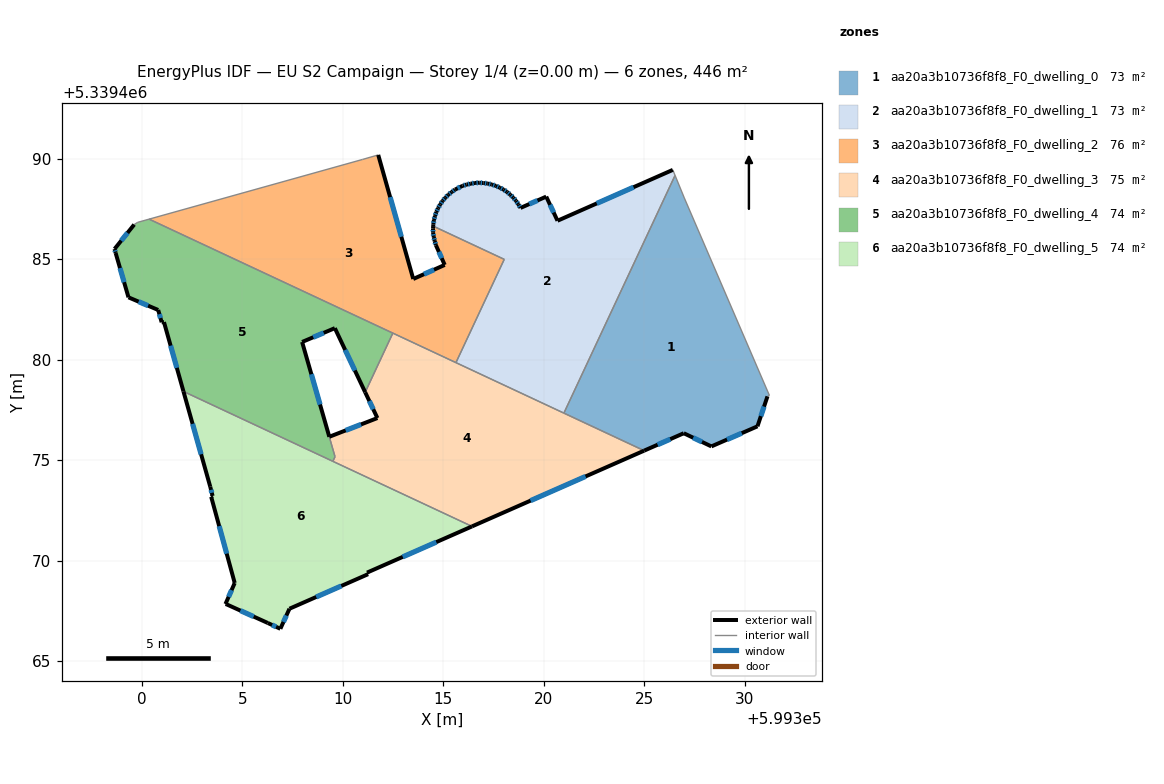
=== STOREY PLAN SPEC (per zone: floor XY polygon, exterior-wall plan segments, windows/doors) ===
zone 1: aa20a3b10736f8f8_F0_dwelling_0  (73.3 m²)
  floor: (599326.99, 5339488.04) (599331.22, 5339478.21) (599331.12, 5339478.17) (599330.63, 5339476.68) (599328.33, 5339475.68) (599326.96, 5339476.34) (599324.99, 5339475.47) (599321.00, 5339477.34) (599326.53, 5339489.16)
  exterior wall: (599330.63, 5339476.68) – (599331.12, 5339478.17)  [1.6 m]
    window: (599330.80, 5339477.19) – (599330.95, 5339477.66)  [0.5 m²]
  exterior wall: (599328.33, 5339475.68) – (599330.63, 5339476.68)  [2.5 m]
    window: (599329.11, 5339476.02) – (599329.85, 5339476.34)  [0.8 m²]
  exterior wall: (599326.96, 5339476.34) – (599328.33, 5339475.68)  [1.5 m]
    window: (599327.43, 5339476.11) – (599327.87, 5339475.91)  [0.5 m²]
  exterior wall: (599324.99, 5339475.47) – (599326.96, 5339476.34)  [2.2 m]
    window: (599325.66, 5339475.77) – (599326.29, 5339476.04)  [0.7 m²]
  interior walls: 5
zone 2: aa20a3b10736f8f8_F0_dwelling_1  (73.3 m²)
  floor: (599326.42, 5339489.44) (599326.53, 5339489.16) (599321.00, 5339477.34) (599315.63, 5339479.85) (599318.03, 5339484.99) (599314.50, 5339486.64) (599314.50, 5339486.73) (599314.53, 5339486.94) (599314.59, 5339487.14) (599314.65, 5339487.34) (599314.74, 5339487.53) (599314.85, 5339487.72) (599314.96, 5339487.90) (599315.10, 5339488.05) (599315.25, 5339488.20) (599315.42, 5339488.33) (599315.58, 5339488.46) (599315.96, 5339488.64) (599316.16, 5339488.71) (599316.37, 5339488.75) (599316.58, 5339488.79) (599316.79, 5339488.80) (599317.00, 5339488.78) (599317.21, 5339488.76) (599317.41, 5339488.71) (599317.61, 5339488.64) (599317.80, 5339488.56) (599317.99, 5339488.46) (599318.17, 5339488.34) (599318.33, 5339488.21) (599318.48, 5339488.06) (599318.61, 5339487.90) (599318.74, 5339487.72) (599318.84, 5339487.54) (599320.12, 5339488.11) (599320.68, 5339486.91)
  exterior wall: (599314.74, 5339487.53) – (599314.65, 5339487.34)  [0.2 m]
    window: (599314.71, 5339487.47) – (599314.68, 5339487.41)  [0.1 m²]
  exterior wall: (599314.85, 5339487.72) – (599314.74, 5339487.53)  [0.2 m]
    window: (599314.81, 5339487.65) – (599314.78, 5339487.60)  [0.1 m²]
  exterior wall: (599314.96, 5339487.90) – (599314.85, 5339487.72)  [0.2 m]
    window: (599314.92, 5339487.84) – (599314.89, 5339487.78)  [0.1 m²]
  exterior wall: (599315.10, 5339488.05) – (599314.96, 5339487.90)  [0.2 m]
    window: (599315.05, 5339488.00) – (599315.01, 5339487.95)  [0.1 m²]
  exterior wall: (599315.25, 5339488.20) – (599315.10, 5339488.05)  [0.2 m]
    window: (599315.20, 5339488.15) – (599315.15, 5339488.10)  [0.1 m²]
  exterior wall: (599315.42, 5339488.33) – (599315.25, 5339488.20)  [0.2 m]
    window: (599315.36, 5339488.29) – (599315.30, 5339488.25)  [0.1 m²]
  exterior wall: (599315.58, 5339488.46) – (599315.42, 5339488.33)  [0.2 m]
    window: (599315.53, 5339488.42) – (599315.47, 5339488.38)  [0.1 m²]
  exterior wall: (599315.96, 5339488.64) – (599315.58, 5339488.46)  [0.4 m]
    window: (599315.83, 5339488.58) – (599315.71, 5339488.52)  [0.1 m²]
  exterior wall: (599316.16, 5339488.71) – (599315.96, 5339488.64)  [0.2 m]
    window: (599316.09, 5339488.69) – (599316.03, 5339488.67)  [0.1 m²]
  exterior wall: (599316.37, 5339488.75) – (599316.16, 5339488.71)  [0.2 m]
    window: (599316.30, 5339488.74) – (599316.23, 5339488.72)  [0.1 m²]
  exterior wall: (599316.58, 5339488.79) – (599316.37, 5339488.75)  [0.2 m]
    window: (599316.51, 5339488.77) – (599316.44, 5339488.76)  [0.1 m²]
  exterior wall: (599316.79, 5339488.80) – (599316.58, 5339488.79)  [0.2 m]
    window: (599316.72, 5339488.79) – (599316.65, 5339488.79)  [0.1 m²]
  exterior wall: (599317.00, 5339488.78) – (599316.79, 5339488.80)  [0.2 m]
    window: (599316.93, 5339488.79) – (599316.86, 5339488.79)  [0.1 m²]
  exterior wall: (599317.21, 5339488.76) – (599317.00, 5339488.78)  [0.2 m]
    window: (599317.14, 5339488.77) – (599317.07, 5339488.77)  [0.1 m²]
  exterior wall: (599317.41, 5339488.71) – (599317.21, 5339488.76)  [0.2 m]
    window: (599317.34, 5339488.73) – (599317.28, 5339488.74)  [0.1 m²]
  exterior wall: (599317.61, 5339488.64) – (599317.41, 5339488.71)  [0.2 m]
    window: (599317.54, 5339488.67) – (599317.48, 5339488.69)  [0.1 m²]
  exterior wall: (599317.80, 5339488.56) – (599317.61, 5339488.64)  [0.2 m]
    window: (599317.74, 5339488.59) – (599317.67, 5339488.61)  [0.1 m²]
  exterior wall: (599317.99, 5339488.46) – (599317.80, 5339488.56)  [0.2 m]
    window: (599317.93, 5339488.49) – (599317.87, 5339488.52)  [0.1 m²]
  exterior wall: (599318.17, 5339488.34) – (599317.99, 5339488.46)  [0.2 m]
    window: (599318.11, 5339488.38) – (599318.05, 5339488.42)  [0.1 m²]
  exterior wall: (599318.33, 5339488.21) – (599318.17, 5339488.34)  [0.2 m]
    window: (599318.27, 5339488.25) – (599318.22, 5339488.30)  [0.1 m²]
  exterior wall: (599318.48, 5339488.06) – (599318.33, 5339488.21)  [0.2 m]
    window: (599318.43, 5339488.11) – (599318.38, 5339488.16)  [0.1 m²]
  exterior wall: (599318.61, 5339487.90) – (599318.48, 5339488.06)  [0.2 m]
    window: (599318.57, 5339487.95) – (599318.53, 5339488.01)  [0.1 m²]
  exterior wall: (599318.74, 5339487.72) – (599318.61, 5339487.90)  [0.2 m]
    window: (599318.69, 5339487.78) – (599318.65, 5339487.84)  [0.1 m²]
  exterior wall: (599318.84, 5339487.54) – (599318.74, 5339487.72)  [0.2 m]
    window: (599318.80, 5339487.61) – (599318.77, 5339487.66)  [0.1 m²]
  exterior wall: (599320.12, 5339488.11) – (599318.84, 5339487.54)  [1.4 m]
    window: (599319.68, 5339487.92) – (599319.27, 5339487.74)  [0.4 m²]
  exterior wall: (599320.68, 5339486.91) – (599320.12, 5339488.11)  [1.3 m]
    window: (599320.49, 5339487.32) – (599320.31, 5339487.70)  [0.4 m²]
  exterior wall: (599326.42, 5339489.44) – (599320.68, 5339486.91)  [6.3 m]
    window: (599324.46, 5339488.58) – (599322.63, 5339487.77)  [1.9 m²]
  exterior wall: (599314.50, 5339486.73) – (599314.50, 5339486.64)  [0.1 m]
  exterior wall: (599314.53, 5339486.94) – (599314.50, 5339486.73)  [0.2 m]
    window: (599314.52, 5339486.87) – (599314.51, 5339486.80)  [0.1 m²]
  exterior wall: (599314.59, 5339487.14) – (599314.53, 5339486.94)  [0.2 m]
    window: (599314.57, 5339487.07) – (599314.55, 5339487.01)  [0.1 m²]
  exterior wall: (599314.65, 5339487.34) – (599314.59, 5339487.14)  [0.2 m]
    window: (599314.63, 5339487.27) – (599314.61, 5339487.21)  [0.1 m²]
  interior walls: 5
zone 3: aa20a3b10736f8f8_F0_dwelling_2  (76.5 m²)
  floor: (599314.50, 5339486.64) (599318.03, 5339484.99) (599315.63, 5339479.85) (599300.36, 5339486.99) (599310.99, 5339489.96) (599311.76, 5339490.18) (599313.50, 5339484.01) (599315.07, 5339484.71) (599314.63, 5339485.69) (599314.57, 5339485.90) (599314.52, 5339486.10) (599314.49, 5339486.31) (599314.49, 5339486.52)
  exterior wall: (599313.50, 5339484.01) – (599311.76, 5339490.18)  [6.4 m]
    window: (599312.91, 5339486.11) – (599312.35, 5339488.08)  [2.0 m²]
  exterior wall: (599315.07, 5339484.71) – (599313.50, 5339484.01)  [1.7 m]
    window: (599314.54, 5339484.47) – (599314.04, 5339484.25)  [0.5 m²]
  exterior wall: (599314.63, 5339485.69) – (599315.07, 5339484.71)  [1.1 m]
    window: (599314.78, 5339485.36) – (599314.92, 5339485.04)  [0.3 m²]
  exterior wall: (599314.57, 5339485.90) – (599314.63, 5339485.69)  [0.2 m]
    window: (599314.59, 5339485.83) – (599314.61, 5339485.76)  [0.1 m²]
  exterior wall: (599314.52, 5339486.10) – (599314.57, 5339485.90)  [0.2 m]
    window: (599314.54, 5339486.03) – (599314.55, 5339485.97)  [0.1 m²]
  exterior wall: (599314.49, 5339486.31) – (599314.52, 5339486.10)  [0.2 m]
    window: (599314.50, 5339486.24) – (599314.51, 5339486.17)  [0.1 m²]
  exterior wall: (599314.49, 5339486.52) – (599314.49, 5339486.31)  [0.2 m]
    window: (599314.49, 5339486.45) – (599314.49, 5339486.38)  [0.1 m²]
  exterior wall: (599314.50, 5339486.64) – (599314.49, 5339486.52)  [0.1 m]
  interior walls: 6
zone 4: aa20a3b10736f8f8_F0_dwelling_3  (74.9 m²)
  floor: (599324.99, 5339475.47) (599316.43, 5339471.70) (599309.51, 5339474.94) (599309.61, 5339475.17) (599309.33, 5339476.16) (599311.72, 5339477.09) (599311.11, 5339478.38) (599312.49, 5339481.32)
  exterior wall: (599311.11, 5339478.38) – (599311.72, 5339477.09)  [1.4 m]
    window: (599311.32, 5339477.94) – (599311.51, 5339477.53)  [0.4 m²]
  exterior wall: (599316.43, 5339471.70) – (599324.99, 5339475.47)  [9.4 m]
    window: (599319.34, 5339472.99) – (599322.08, 5339474.19)  [2.9 m²]
  exterior wall: (599311.72, 5339477.09) – (599309.33, 5339476.16)  [2.6 m]
    window: (599310.91, 5339476.78) – (599310.14, 5339476.48)  [0.8 m²]
  interior walls: 7
zone 5: aa20a3b10736f8f8_F0_dwelling_4  (73.8 m²)
  floor: (599312.49, 5339481.32) (599311.11, 5339478.38) (599309.60, 5339481.57) (599307.98, 5339480.88) (599309.61, 5339475.16) (599309.51, 5339474.94) (599302.07, 5339478.42) (599301.10, 5339481.87) (599300.99, 5339481.86) (599300.82, 5339482.47) (599299.34, 5339483.10) (599298.70, 5339485.30) (599298.65, 5339485.50) (599299.62, 5339486.72) (599299.80, 5339486.83) (599300.36, 5339486.99)
  exterior wall: (599301.10, 5339481.87) – (599302.07, 5339478.42)  [3.6 m]
    window: (599301.43, 5339480.69) – (599301.74, 5339479.59)  [1.1 m²]
  exterior wall: (599300.99, 5339481.86) – (599301.10, 5339481.87)  [0.1 m]
  exterior wall: (599300.82, 5339482.47) – (599300.99, 5339481.86)  [0.6 m]
    window: (599300.88, 5339482.26) – (599300.93, 5339482.06)  [0.2 m²]
  exterior wall: (599299.34, 5339483.10) – (599300.82, 5339482.47)  [1.6 m]
    window: (599299.84, 5339482.88) – (599300.31, 5339482.68)  [0.5 m²]
  exterior wall: (599298.70, 5339485.30) – (599299.34, 5339483.10)  [2.3 m]
    window: (599298.92, 5339484.55) – (599299.12, 5339483.85)  [0.7 m²]
  exterior wall: (599298.65, 5339485.50) – (599298.70, 5339485.30)  [0.2 m]
    window: (599298.67, 5339485.44) – (599298.68, 5339485.37)  [0.1 m²]
  exterior wall: (599299.62, 5339486.72) – (599298.65, 5339485.50)  [1.6 m]
    window: (599299.29, 5339486.30) – (599298.98, 5339485.92)  [0.5 m²]
  exterior wall: (599309.60, 5339481.57) – (599311.11, 5339478.38)  [3.5 m]
    window: (599310.12, 5339480.48) – (599310.60, 5339479.46)  [1.1 m²]
  exterior wall: (599307.98, 5339480.88) – (599309.60, 5339481.57)  [1.8 m]
    window: (599308.53, 5339481.11) – (599309.05, 5339481.33)  [0.5 m²]
  exterior wall: (599309.33, 5339476.16) – (599307.98, 5339480.88)  [4.9 m]
    window: (599308.87, 5339477.77) – (599308.44, 5339479.27)  [1.5 m²]
  interior walls: 7
zone 6: aa20a3b10736f8f8_F0_dwelling_5  (74.4 m²)
  floor: (599316.43, 5339471.70) (599311.20, 5339469.41) (599311.26, 5339469.33) (599307.35, 5339467.61) (599306.89, 5339466.61) (599306.27, 5339466.90) (599304.20, 5339467.83) (599304.16, 5339467.84) (599304.62, 5339468.89) (599303.45, 5339473.18) (599303.52, 5339473.22) (599303.41, 5339473.68) (599302.07, 5339478.42)
  exterior wall: (599303.45, 5339473.18) – (599304.62, 5339468.89)  [4.4 m]
    window: (599303.85, 5339471.72) – (599304.22, 5339470.35)  [1.4 m²]
  exterior wall: (599303.52, 5339473.22) – (599303.45, 5339473.18)  [0.1 m]
  exterior wall: (599303.41, 5339473.68) – (599303.52, 5339473.22)  [0.5 m]
    window: (599303.45, 5339473.52) – (599303.48, 5339473.37)  [0.1 m²]
  exterior wall: (599302.07, 5339478.42) – (599303.41, 5339473.68)  [4.9 m]
    window: (599302.53, 5339476.80) – (599302.95, 5339475.29)  [1.5 m²]
  exterior wall: (599311.20, 5339469.41) – (599316.43, 5339471.70)  [5.7 m]
    window: (599312.98, 5339470.19) – (599314.65, 5339470.92)  [1.7 m²]
  exterior wall: (599311.26, 5339469.33) – (599311.20, 5339469.41)  [0.1 m]
  exterior wall: (599307.35, 5339467.61) – (599311.26, 5339469.33)  [4.3 m]
    window: (599308.68, 5339468.19) – (599309.93, 5339468.74)  [1.3 m²]
  exterior wall: (599306.89, 5339466.61) – (599307.35, 5339467.61)  [1.1 m]
    window: (599307.05, 5339466.95) – (599307.19, 5339467.27)  [0.3 m²]
  exterior wall: (599306.27, 5339466.90) – (599306.89, 5339466.61)  [0.7 m]
    window: (599306.48, 5339466.80) – (599306.68, 5339466.71)  [0.2 m²]
  exterior wall: (599304.20, 5339467.83) – (599306.27, 5339466.90)  [2.3 m]
    window: (599304.91, 5339467.52) – (599305.57, 5339467.22)  [0.7 m²]
  exterior wall: (599304.16, 5339467.84) – (599304.20, 5339467.83)  [0.0 m]
  exterior wall: (599304.62, 5339468.89) – (599304.16, 5339467.84)  [1.1 m]
    window: (599304.47, 5339468.53) – (599304.32, 5339468.20)  [0.3 m²]
  interior walls: 2

=== DERIVED (storey summary) ===
Building: EU S2 Campaign
Storey: 1 of 4  (floor level z = 0.00 m)
Storey gross floor area: 446.1 m²
Zones on this storey: 6
  - aa20a3b10736f8f8_F0_dwelling_0: floor 73.3 m²; exterior wall 7.7 m (23.2 m²); 4 window(s) 2.4 m²; WWR 10.2%
  - aa20a3b10736f8f8_F0_dwelling_1: floor 73.3 m²; exterior wall 15.0 m (44.9 m²); 30 window(s) 4.6 m²; WWR 10.1%
  - aa20a3b10736f8f8_F0_dwelling_2: floor 76.5 m²; exterior wall 10.2 m (30.5 m²); 7 window(s) 3.1 m²; WWR 10.1%
  - aa20a3b10736f8f8_F0_dwelling_3: floor 74.9 m²; exterior wall 13.3 m (40.0 m²); 3 window(s) 4.1 m²; WWR 10.2%
  - aa20a3b10736f8f8_F0_dwelling_4: floor 73.8 m²; exterior wall 20.2 m (60.6 m²); 9 window(s) 6.2 m²; WWR 10.2%
  - aa20a3b10736f8f8_F0_dwelling_5: floor 74.4 m²; exterior wall 25.2 m (75.7 m²); 9 window(s) 7.7 m²; WWR 10.1%
Zone adjacency (shared interzone walls):
  - aa20a3b10736f8f8_F0_dwelling_0 ↔ aa20a3b10736f8f8_F0_dwelling_1
  - aa20a3b10736f8f8_F0_dwelling_0 ↔ aa20a3b10736f8f8_F0_dwelling_3
  - aa20a3b10736f8f8_F0_dwelling_1 ↔ aa20a3b10736f8f8_F0_dwelling_2
  - aa20a3b10736f8f8_F0_dwelling_1 ↔ aa20a3b10736f8f8_F0_dwelling_3
  - aa20a3b10736f8f8_F0_dwelling_2 ↔ aa20a3b10736f8f8_F0_dwelling_3
  - aa20a3b10736f8f8_F0_dwelling_2 ↔ aa20a3b10736f8f8_F0_dwelling_4
  - aa20a3b10736f8f8_F0_dwelling_3 ↔ aa20a3b10736f8f8_F0_dwelling_4
  - aa20a3b10736f8f8_F0_dwelling_3 ↔ aa20a3b10736f8f8_F0_dwelling_5
  - aa20a3b10736f8f8_F0_dwelling_4 ↔ aa20a3b10736f8f8_F0_dwelling_5